Run: headless pygame with SDL's dummy video driver; simulated clock (each Clock.tick advances the game by its frame time, no real sleeping); random seed 0; keys injected as events and as key.get_pressed() state; no mouse input.
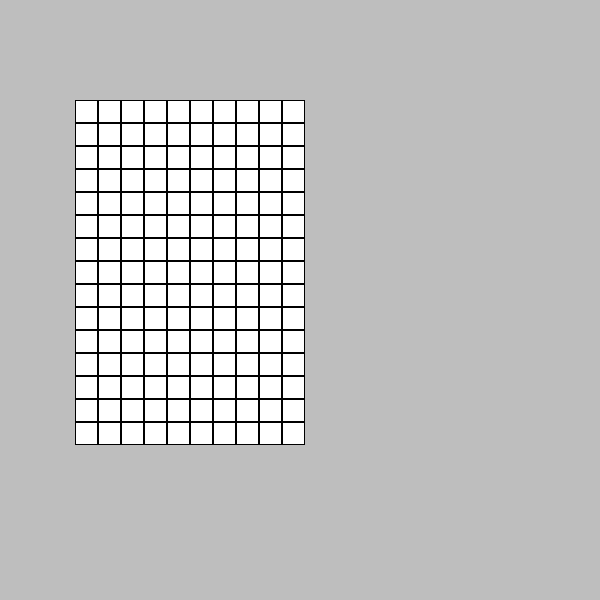
Frame 1 of 4 · flips 1–60 · no input
Frame 2 of 4 · flips 61–180 · tapped SPACE, RETURN · held RIGHT (→), D · screen unchanged from frame 1, image omitted
Frame 3 of 4 · flips 181–300 · held DOWN (↓), S · screen unchanged from frame 2, image omitted
Frame 4 of 4 · flips 301–420 · held LEFT (←), A, UP (↑), W · screen unchanged from frame 3, image omitted

The pygame program that drew these frames:

import pygame

from random import randrange


class Board:
    def __init__(self, width, height):
        self.width = width
        self.height = height
        self.board = [[0] * width for _ in range(height)]
        self.left = 10
        self.top = 10
        self.cell_size = 30
        self.figures = []

    def set_view(self, left, top, cell_size):
        self.left = left
        self.top = top
        self.cell_size = cell_size

    def add_figure(self, figure):
        self.figures.append(figure)

    def render(self, screen):
        pygame.draw.rect(screen, pygame.Color("white"), (
            self.left, self.top, self.cell_size * self.width, self.cell_size * self.height))
        for x in range(self.width):
            for y in range(self.height):
                pygame.draw.rect(screen, pygame.Color("black"), (self.left + self.cell_size * x,
                                                                 self.top + self.cell_size * y,
                                                                 self.cell_size,
                                                                 self.cell_size), 1)
            for figure in self.figures:
                figure.render(self, screen)


class Figure:
    def __init__(self, color):
        self.color = color
        self.current_pos = 3, 0
        self.shapes = []
        self.current_shape = randrange(4)

    def render(self, board, screen):
        for x in range(len(self.shapes[self.current_shape][0])):
            for y in range(len(self.shapes[self.current_shape])):
                if self.shapes[self.current_shape][y][x]:
                    pygame.draw.rect(screen, pygame.Color(self.color), (
                        board.left + board.cell_size * (self.current_pos[0] + x),
                        board.top + board.cell_size * (self.current_pos[1] + y),
                        board.cell_size,
                        board.cell_size))

    def rotate_left(self):
        self.current_shape = (self.current_shape + 1) % 4

    def rotate_right(self):
        self.current_shape = (self.current_shape - 1) % 4

    def move_left(self):
        self.current_pos = (self.current_pos[0] - 1, self.current_pos[1])

    def move_right(self):
        self.current_pos = (self.current_pos[0] + 1, self.current_pos[1])

    def move_down(self):
        self.current_pos = (self.current_pos[0], self.current_pos[1] + 1)


class TFigure(Figure):
    def __init__(self, color):
        super().__init__(color)
        self.shapes = [[[1, 1, 1], [0, 1, 0]],
                       [[1, 0], [1, 1], [1, 0]],
                       [[0, 1, 0], [1, 1, 1]],
                       [[0, 1], [1, 1], [0, 1]]]


class QFigure(Figure):
    def __init__(self, color):
        super().__init__(color)
        self.current_shape = 0
        self.shapes = [[[1, 1], [1, 1]]]


class IFigure(Figure):
    def __init__(self, color):
        super().__init__(color)
        self.current_shape = randrange(2)
        self.shapes = [[[1], [1], [1], [1]],
                       [[1, 1, 1, 1]]]


class ZFigure(Figure):
    def __init__(self, color):
        super().__init__(color)
        self.current_shape = randrange(2)
        self.shapes = [[[1, 1, 0], [0, 1, 1]],
                       [[0, 1], [1, 1], [1, 0]]]


class SFigure(Figure):
    def __init__(self, color):
        super().__init__(color)
        self.current_shape = randrange(2)
        self.shapes = [[[0, 1, 1], [1, 1, 0]],
                       [[1, 0], [1, 1], [0, 1]]]


class JFigure(Figure):
    def __init__(self, color):
        super().__init__(color)
        self.shapes = [[[0, 1], [0, 1], [1, 1]],
                       [[1, 1, 1], [0, 0, 1]],
                       [[1, 1], [1, 0], [1, 0]],
                       [[1, 0, 0], [1, 1, 1]]]


class LFigure(Figure):
    def __init__(self, color):
        super().__init__(color)
        self.shapes = [[[1, 0], [1, 0], [1, 1]],
                       [[0, 0, 1], [1, 1, 1]],
                       [[1, 1], [0, 1], [0, 1]],
                       [[1, 1, 1], [1, 0, 0]]]


def main():
    pygame.init()
    pygame.display.set_caption("Тетрис")
    size = width, height = 600, 600
    screen = pygame.display.set_mode(size)
    board = Board(10, 15)
    board.set_view(75, 100, 23)
    running = True
    while running:
        for event in pygame.event.get():
            if event.type == pygame.QUIT:
                running = False
        screen.fill(pygame.Color("grey"))
        board.render(screen)
        pygame.display.flip()


if __name__ == '__main__':
    main()
